Run: headless pygame with SDL's dummy video driver; simulated clock (each Clock.tick advances the game by its frame time, no real sleeping); random seed 0; keys injected as events and as key.get_pressed() state; no mouse input.
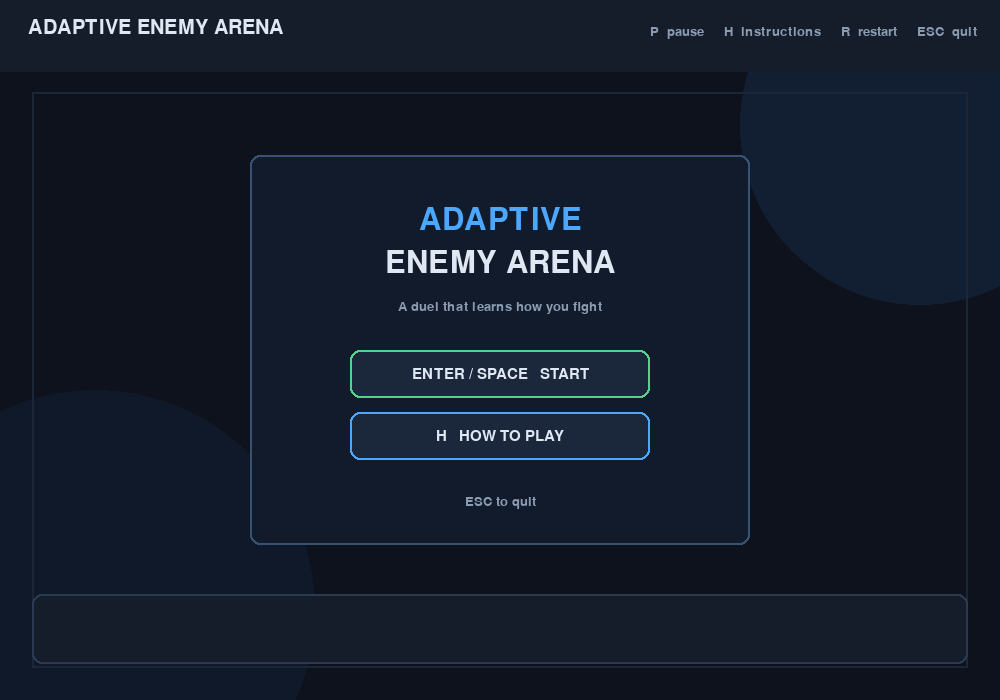
Frame 1 of 4 · flips 1–60 · no input
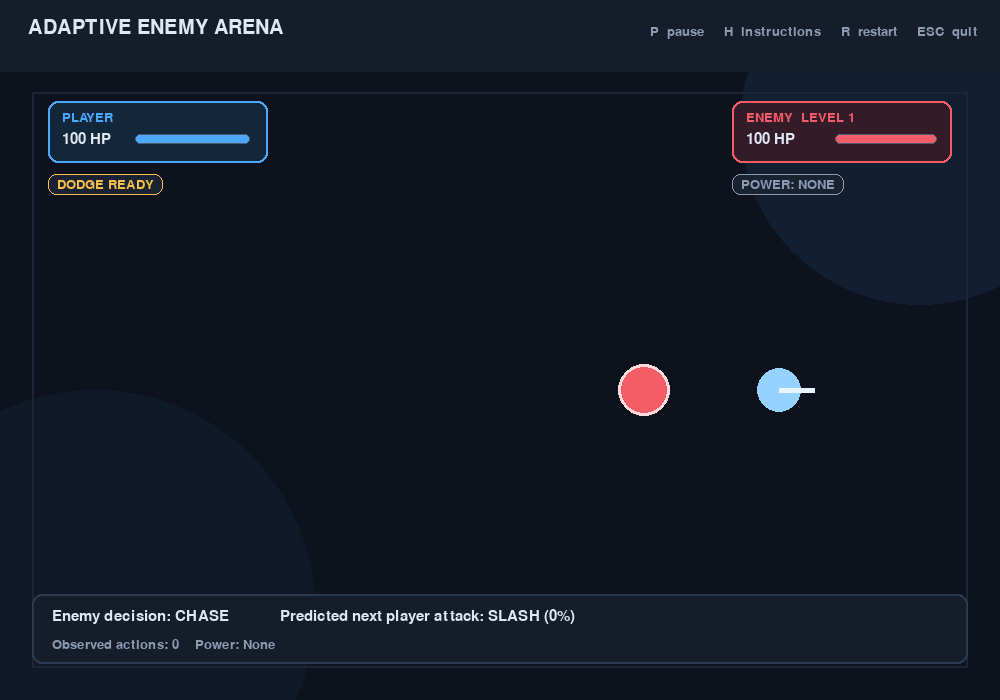
Frame 2 of 4 · flips 61–180 · tapped SPACE, RETURN · held RIGHT (→), D
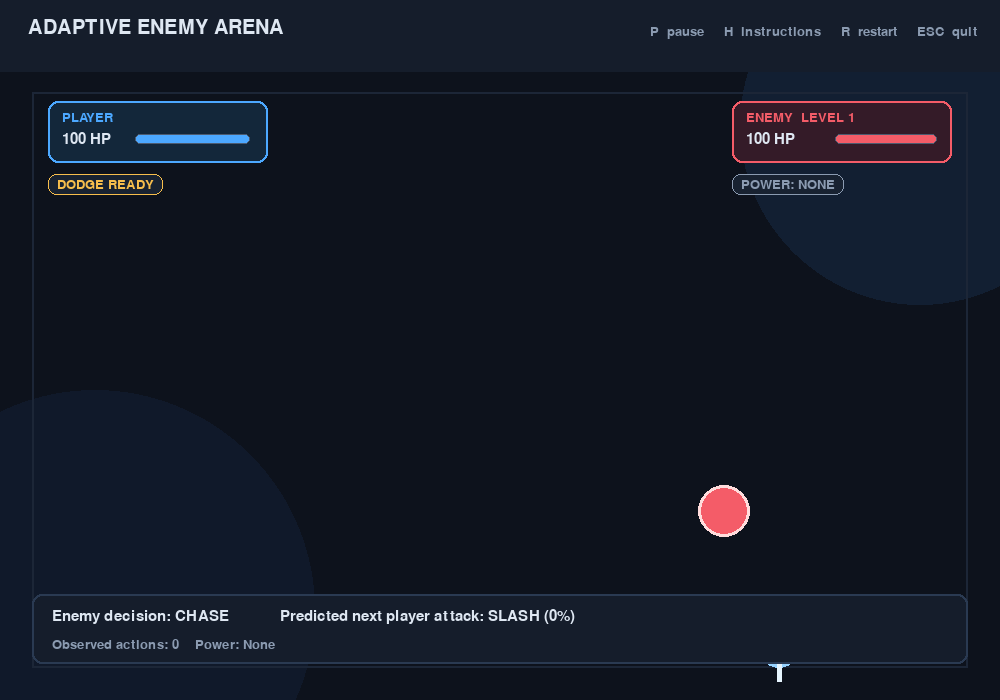
Frame 3 of 4 · flips 181–300 · held DOWN (↓), S
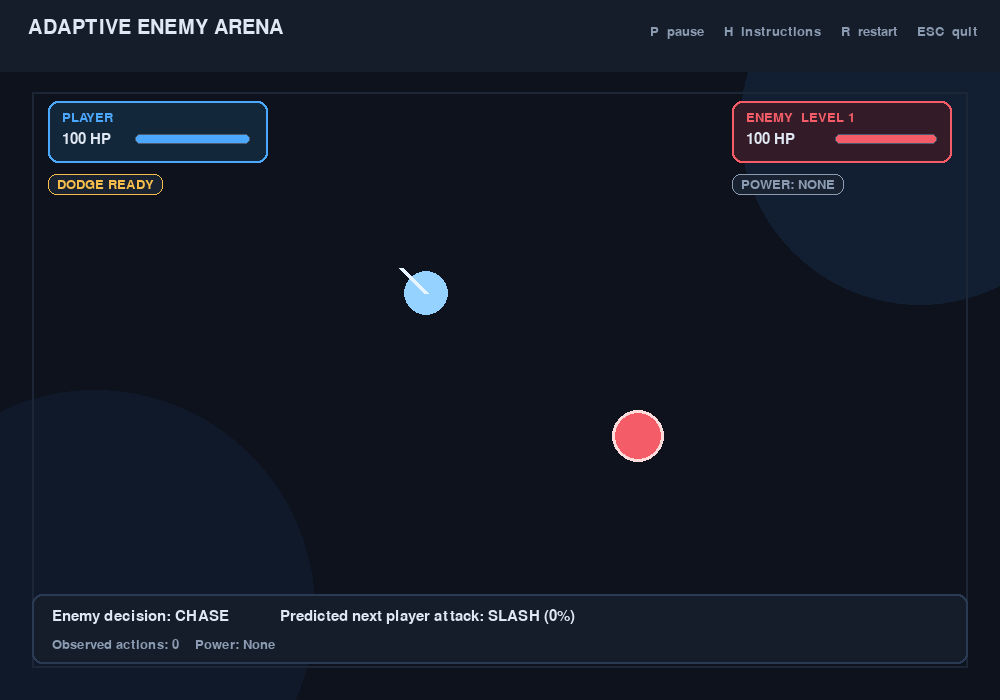
Frame 4 of 4 · flips 301–420 · held LEFT (←), A, UP (↑), W

The pygame program that drew these frames:

import math
from collections import Counter, defaultdict, deque

import pygame

WIDTH, HEIGHT = 1000, 700
ARENA = pygame.Rect(32, 92, WIDTH - 64, HEIGHT - 124)
BG = (13, 18, 28)
PANEL = (21, 29, 43)
TEXT = (222, 231, 242)
MUTED = (139, 155, 177)
BLUE = (76, 168, 255)
RED = (244, 92, 104)
GOLD = (247, 190, 76)
GREEN = (86, 210, 143)
ATTACKS = ("jab", "slash", "heavy")
POWER_CHOICES = {
    pygame.K_1: ("med_kit", "MED KIT", "+35 health"),
    pygame.K_2: ("overdrive", "OVERDRIVE", "+35% attack damage"),
    pygame.K_3: ("phase_boots", "PHASE BOOTS", "+speed and faster dodges"),
}


def clamp(value, low, high):
    return max(low, min(high, value))


class PatternLearner:
    def __init__(self):
        self.transitions = defaultdict(Counter)
        self.global_counts = Counter()
        self.recent_attacks = deque(maxlen=8)
        self.last_attack = None
        self.total_attacks = 0

    def observe(self, attack):
        for counts in self.transitions.values():
            for name in list(counts):
                counts[name] *= 0.84
                if counts[name] < 0.05:
                    del counts[name]
        for name in list(self.global_counts):
            self.global_counts[name] *= 0.93
            if self.global_counts[name] < 0.05:
                del self.global_counts[name]
        if self.last_attack is not None:
            self.transitions[self.last_attack][attack] += 4.0
        self.global_counts[attack] += 2.0
        self.recent_attacks.append(attack)
        self.last_attack = attack
        self.total_attacks += 1

    def _scores(self):
        scores = Counter(self.transitions.get(self.last_attack, self.global_counts))
        for index, attack in enumerate(reversed(self.recent_attacks), start=1):
            scores[attack] += max(0.35, 2.0 - index * 0.16)
        return scores

    def predict(self):
        counts = self._scores()
        if not counts:
            return "slash", 0.0
        total = sum(counts.values())
        choice, value = max(counts.items(), key=lambda item: item[1])
        return choice, value / total

    def distribution(self):
        counts = self._scores()
        total = sum(counts.values()) or 1
        return {name: counts.get(name, 0) / total for name in ATTACKS}


class Player:
    def __init__(self):
        self.position = pygame.Vector2(280, 390)
        self.radius = 22
        self.speed = 260
        self.health = 100
        self.facing = pygame.Vector2(1, 0)
        self.attack_name = None
        self.attack_timer = 0
        self.attack_cooldown = 0
        self.invulnerable = 0
        self.dodge_cooldown = 0
        self.dodge_timer = 0
        self.attack_power = 1.0
        self.power_name = "None"

    def update(self, dt, keys):
        movement = pygame.Vector2(
            keys[pygame.K_d] - keys[pygame.K_a],
            keys[pygame.K_s] - keys[pygame.K_w],
        )
        if movement.length_squared():
            movement = movement.normalize()
            self.facing = movement
            self.position += movement * self.speed * dt
        self.position.x = clamp(self.position.x, ARENA.left + self.radius, ARENA.right - self.radius)
        self.position.y = clamp(self.position.y, ARENA.top + self.radius, ARENA.bottom - self.radius)
        self.attack_timer = max(0, self.attack_timer - dt)
        self.attack_cooldown = max(0, self.attack_cooldown - dt)
        self.invulnerable = max(0, self.invulnerable - dt)
        self.dodge_timer = max(0, self.dodge_timer - dt)
        self.dodge_cooldown = max(0, self.dodge_cooldown - dt)

    def dodge(self):
        if self.dodge_cooldown > 0 or self.dodge_timer > 0:
            return False
        self.dodge_timer = 0.28
        self.dodge_cooldown = 1.15
        self.invulnerable = max(self.invulnerable, 0.36)
        self.position += self.facing * 85
        self.position.x = clamp(self.position.x, ARENA.left + self.radius, ARENA.right - self.radius)
        self.position.y = clamp(self.position.y, ARENA.top + self.radius, ARENA.bottom - self.radius)
        return True

    def apply_power(self, power):
        if power == "med_kit":
            self.health = min(100, self.health + 35)
            self.power_name = "Med Kit"
        elif power == "overdrive":
            self.attack_power += 0.35
            self.power_name = "Overdrive"
        elif power == "phase_boots":
            self.speed += 55
            self.dodge_cooldown = 0
            self.power_name = "Phase Boots"

    def attack(self, name):
        if self.attack_cooldown > 0 or self.attack_timer > 0:
            return False
        self.attack_name = name
        self.attack_timer = {"jab": 0.18, "slash": 0.26, "heavy": 0.42}[name]
        self.attack_cooldown = {"jab": 0.32, "slash": 0.48, "heavy": 0.78}[name]
        return True

    def hitbox(self):
        reach = {"jab": 58, "slash": 82, "heavy": 70}.get(self.attack_name, 0)
        width = {"jab": 30, "slash": 52, "heavy": 44}.get(self.attack_name, 0)
        center = self.position + self.facing * reach
        return pygame.Rect(center.x - width, center.y - width, width * 2, width * 2)

    def draw(self, surface):
        color = (150, 210, 255) if self.invulnerable <= 0 else (210, 240, 255)
        if self.dodge_timer > 0:
            pygame.draw.circle(surface, GOLD, self.position, self.radius + 10, 3)
        pygame.draw.circle(surface, color, self.position, self.radius)
        pygame.draw.line(surface, (230, 245, 255), self.position, self.position + self.facing * 35, 5)
        if self.attack_timer > 0:
            box = self.hitbox()
            pygame.draw.ellipse(surface, (100, 190, 255), box, 3)


class Enemy:
    def __init__(self, learner, level=1):
        self.position = pygame.Vector2(720, 390)
        self.radius = 26
        self.level = level
        self.max_health = 100 + (level - 1) * 25
        self.health = self.max_health
        self.learner = learner
        self.mode = "observe"
        self.mode_timer = 0
        self.dodge_cooldown = 0
        self.attack_cooldown = 0
        self.dodge_direction = pygame.Vector2(0, 0)
        self.last_prediction = "slash"
        self.confidence = 0
        self.successes = 0

    def update(self, dt, player):
        self.mode_timer = max(0, self.mode_timer - dt)
        self.dodge_cooldown = max(0, self.dodge_cooldown - dt)
        self.attack_cooldown = max(0, self.attack_cooldown - dt)
        to_player = player.position - self.position
        distance = to_player.length() or 1
        direction = to_player.normalize()

        if self.mode_timer <= 0:
            self.choose_action(player, distance, direction)

        if self.mode == "dodge":
            self.position += self.dodge_direction * 390 * dt
        elif self.mode == "attack":
            self.position += direction * 105 * dt
        elif distance > 145:
            self.position += direction * 120 * dt
        elif distance < 95:
            self.position -= direction * 75 * dt

        self.position.x = clamp(self.position.x, ARENA.left + self.radius, ARENA.right - self.radius)
        self.position.y = clamp(self.position.y, ARENA.top + self.radius, ARENA.bottom - self.radius)

    def choose_action(self, player, distance, direction):
        self.last_prediction, self.confidence = self.learner.predict()
        danger = self.last_prediction in ("slash", "heavy")
        player_attacking = player.attack_timer > 0
        learning_bonus = min(0.12, (self.level - 1) * 0.02)

        if danger and self.dodge_cooldown <= 0 and (player_attacking or self.confidence >= 0.42 - learning_bonus) and distance < 250:
            self.mode = "dodge"
            self.mode_timer = 0.42
            self.dodge_cooldown = 1.0
            side = pygame.Vector2(-direction.y, direction.x)
            self.dodge_direction = side if pygame.time.get_ticks() % 2 else -side
            return

        if distance < 150 and self.attack_cooldown <= 0 and (self.confidence >= 0.34 - learning_bonus or player.attack_cooldown > 0.2):
            self.mode = "attack"
            self.mode_timer = 0.36
            self.attack_cooldown = 0.85
            return

        self.mode = "chase"
        self.mode_timer = 0.10

    def draw(self, surface):
        color = RED if self.mode != "dodge" else GOLD
        pygame.draw.circle(surface, color, self.position, self.radius)
        pygame.draw.circle(surface, (255, 220, 220), self.position, self.radius, 3)
        if self.mode == "attack":
            pygame.draw.circle(surface, (255, 145, 145), self.position, 45, 3)
        if self.mode == "dodge":
            pygame.draw.line(surface, (255, 238, 150), self.position - self.dodge_direction * 30, self.position + self.dodge_direction * 30, 5)


def draw_text(surface, font, text, position, color=TEXT):
    surface.blit(font.render(text, True, color), position)


def draw_bar(surface, rect, value, color):
    pygame.draw.rect(surface, (45, 54, 70), rect, border_radius=5)
    fill = rect.copy()
    fill.width = int(rect.width * clamp(value, 0, 1))
    if fill.width:
        pygame.draw.rect(surface, color, fill, border_radius=5)
    pygame.draw.rect(surface, (76, 91, 112), rect, 1, border_radius=5)


def draw_panel(surface, rect, fill=PANEL, outline=(42, 58, 82)):
    pygame.draw.rect(surface, fill, rect, border_radius=10)
    pygame.draw.rect(surface, outline, rect, 2, border_radius=10)


def draw_centered(surface, font, text, y, color=TEXT):
    rendered = font.render(text, True, color)
    surface.blit(rendered, (WIDTH // 2 - rendered.get_width() // 2, y))


def draw_centered_in_rect(surface, font, text, rect, color=TEXT):
    rendered = font.render(text, True, color)
    surface.blit(rendered, (rect.centerx - rendered.get_width() // 2, rect.centery - rendered.get_height() // 2))


def draw_button(surface, font, text, rect, color=BLUE):
    draw_panel(surface, rect, (27, 39, 58), color)
    rendered = font.render(text, True, TEXT)
    surface.blit(rendered, (rect.centerx - rendered.get_width() // 2, rect.centery - rendered.get_height() // 2))


def draw_pill(surface, font, text, position, color):
    rendered = font.render(text, True, color)
    rect = pygame.Rect(position[0], position[1], rendered.get_width() + 18, rendered.get_height() + 8)
    pygame.draw.rect(surface, (24, 34, 49), rect, border_radius=8)
    pygame.draw.rect(surface, color, rect, 1, border_radius=8)
    surface.blit(rendered, (rect.x + 9, rect.y + 4))


def reset_game():
    learner = PatternLearner()
    return Player(), Enemy(learner), learner, "", "menu", 0.0


def main():
    pygame.init()
    pygame.display.set_caption("Adaptive Enemy Arena")
    screen = pygame.display.set_mode((WIDTH, HEIGHT))
    clock = pygame.time.Clock()
    hero_font = pygame.font.Font(None, 46)
    title_font = pygame.font.Font(None, 30)
    font = pygame.font.Font(None, 23)
    small_font = pygame.font.Font(None, 19)
    player, enemy, learner, message, game_state, enemy_dead_timer = reset_game()
    running = True

    while running:
        dt = min(clock.tick(60) / 1000, 0.05)
        for event in pygame.event.get():
            if event.type == pygame.QUIT:
                running = False
            elif event.type == pygame.KEYDOWN:
                if event.key == pygame.K_ESCAPE:
                    running = False
                elif event.key == pygame.K_r:
                    player, enemy, learner, message, game_state, enemy_dead_timer = reset_game()
                    game_state = "playing"
                elif event.key == pygame.K_h:
                    game_state = "how_to_play" if game_state != "how_to_play" else "menu"
                elif event.key == pygame.K_p and game_state in ("playing", "paused"):
                    game_state = "paused" if game_state == "playing" else "playing"
                elif game_state == "playing" and event.key in (pygame.K_LSHIFT, pygame.K_RSHIFT):
                    if player.dodge():
                        learner.observe("dodge")
                        message = "Player dodged. Enemy recorded the escape pattern."
                elif game_state == "enemy_dead" and event.key in POWER_CHOICES:
                    power, power_name, _ = POWER_CHOICES[event.key]
                    player.apply_power(power)
                    enemy = Enemy(learner, enemy.level + 1)
                    game_state = "playing"
                    message = f"{power_name} equipped. Enemy level {enemy.level} appeared!"
                elif game_state == "menu" and event.key in (pygame.K_RETURN, pygame.K_SPACE):
                    game_state = "playing"
                elif game_state == "how_to_play" and event.key in (pygame.K_RETURN, pygame.K_SPACE):
                    game_state = "menu"
                else:
                    attack_name = {pygame.K_q: "jab", pygame.K_SPACE: "slash", pygame.K_e: "heavy"}.get(event.key)
                    if game_state == "playing" and attack_name and player.attack(attack_name):
                        learner.observe(attack_name)
                        message = f"Player used {attack_name}. Enemy updated its model."

        if game_state == "playing":
            keys = pygame.key.get_pressed()
            player.update(dt, keys)
            enemy.update(dt, player)

            if player.attack_timer > 0 and player.attack_name and player.hitbox().collidepoint(enemy.position) and enemy.mode != "dodge":
                damage = {"jab": 5, "slash": 8, "heavy": 14}[player.attack_name]
                enemy.health = max(0, enemy.health - damage * player.attack_power * dt * 10)
            if enemy.mode == "attack" and enemy.position.distance_to(player.position) < 72 and player.invulnerable <= 0:
                player.health = max(0, player.health - 18 * dt)

            if player.health <= 0:
                game_state = "player_dead"
                message = "You died. Press R to restart."
            elif enemy.health <= 0:
                game_state = "enemy_dead"
                enemy_dead_timer = 0.0
                message = f"Enemy level {enemy.level} defeated! Choose a power."

        screen.fill(BG)
        pygame.draw.circle(screen, (18, 31, 50), (WIDTH - 80, 125), 180)
        pygame.draw.circle(screen, (16, 25, 42), (95, HEIGHT - 90), 220)
        pygame.draw.rect(screen, PANEL, (0, 0, WIDTH, 72))
        pygame.draw.rect(screen, (28, 38, 55), ARENA, 2)
        draw_text(screen, title_font, "ADAPTIVE ENEMY ARENA", (28, 18), TEXT)
        draw_text(screen, small_font, "P  pause     H  instructions     R  restart     ESC  quit", (650, 25), MUTED)

        if game_state not in ("menu", "how_to_play"):
            player.draw(screen)
            if game_state != "player_dead" or enemy.health > 0:
                enemy.draw(screen)

        if game_state not in ("menu", "how_to_play"):
            player_card = pygame.Rect(48, 101, 220, 62)
            enemy_card = pygame.Rect(WIDTH - 268, 101, 220, 62)
            draw_panel(screen, player_card, (19, 39, 58), BLUE)
            draw_panel(screen, enemy_card, (52, 27, 40), RED)
            draw_text(screen, small_font, "PLAYER", (62, 111), BLUE)
            draw_text(screen, font, f"{max(0, int(player.health))} HP", (62, 132), TEXT)
            draw_bar(screen, pygame.Rect(135, 134, 115, 10), player.health / 100, BLUE)
            draw_text(screen, small_font, f"ENEMY  LEVEL {enemy.level}", (WIDTH - 254, 111), RED)
            draw_text(screen, font, f"{max(0, int(enemy.health))} HP", (WIDTH - 254, 132), TEXT)
            draw_bar(screen, pygame.Rect(WIDTH - 165, 134, 102, 10), enemy.health / enemy.max_health, RED)
            dodge_ready = player.dodge_cooldown <= 0
            draw_pill(screen, small_font, "DODGE READY" if dodge_ready else f"DODGE {player.dodge_cooldown:.1f}s", (48, 174), GOLD if dodge_ready else MUTED)
            draw_pill(screen, small_font, f"POWER: {player.power_name.upper()}", (WIDTH - 268, 174), GREEN if player.power_name != "None" else MUTED)

        panel = pygame.Rect(32, HEIGHT - 106, WIDTH - 64, 70)
        draw_panel(screen, panel)
        if game_state not in ("menu", "how_to_play"):
            prediction, confidence = learner.predict()
            draw_text(screen, font, f"Enemy decision: {enemy.mode.upper()}", (52, HEIGHT - 91), GOLD if enemy.mode == "dodge" else RED if enemy.mode == "attack" else TEXT)
            draw_text(screen, font, f"Predicted next player attack: {prediction.upper()} ({confidence:.0%})", (280, HEIGHT - 91), TEXT)
            draw_text(screen, small_font, f"Observed actions: {learner.total_attacks}    Power: {player.power_name}", (52, HEIGHT - 62), MUTED)
            if message:
                draw_text(screen, small_font, message, (580, HEIGHT - 62), GREEN)

        if game_state == "menu":
            menu_card = pygame.Rect(250, 155, 500, 390)
            draw_panel(screen, menu_card, (17, 27, 43), (55, 82, 115))
            draw_centered(screen, hero_font, "ADAPTIVE", 205, BLUE)
            draw_centered(screen, hero_font, "ENEMY ARENA", 248, TEXT)
            draw_centered(screen, small_font, "A duel that learns how you fight", 300, MUTED)
            draw_button(screen, font, "ENTER / SPACE   START", pygame.Rect(350, 350, 300, 48), GREEN)
            draw_button(screen, font, "H   HOW TO PLAY", pygame.Rect(350, 412, 300, 48), BLUE)
            draw_centered(screen, small_font, "ESC to quit", 495, MUTED)
        elif game_state == "how_to_play":
            help_card = pygame.Rect(205, 135, 590, 450)
            draw_panel(screen, help_card, (17, 27, 43), (55, 82, 115))
            draw_centered(screen, hero_font, "HOW TO PLAY", 180, TEXT)
            draw_centered(screen, font, "MOVE", 255, BLUE)
            draw_centered(screen, font, "W A S D", 285, TEXT)
            draw_centered(screen, font, "ATTACK", 335, GOLD)
            draw_centered(screen, font, "Q  JAB       SPACE  SLASH       E  HEAVY", 365, TEXT)
            draw_centered(screen, font, "SHIFT  DODGE", 400, GOLD)
            draw_centered(screen, small_font, "The enemy learns your attack patterns and predicts your next move.", 425, MUTED)
            draw_centered(screen, small_font, "Defeat it to choose a power before the next level.", 450, MUTED)
            draw_button(screen, font, "ENTER / SPACE   BACK", pygame.Rect(350, 510, 300, 48), GREEN)
        elif game_state == "enemy_dead":
            overlay = pygame.Surface((WIDTH, HEIGHT), pygame.SRCALPHA)
            overlay.fill((5, 12, 22, 170))
            screen.blit(overlay, (0, 0))
            draw_centered(screen, hero_font, "VICTORY", 185, GREEN)
            draw_centered(screen, font, "Choose a superpower for the next level", 245, TEXT)
            for index, (power, power_name, description) in enumerate(POWER_CHOICES.values()):
                card = pygame.Rect(155 + index * 240, 315, 210, 125)
                draw_panel(screen, card, (20, 35, 52), GOLD if index == 1 else BLUE if index == 0 else GREEN)
                draw_centered_in_rect(screen, font, f"{index + 1}  {power_name}", pygame.Rect(card.x, card.y + 12, card.width, 30))
                draw_centered_in_rect(screen, small_font, description, pygame.Rect(card.x, card.y + 68, card.width, 30), MUTED)
            draw_centered(screen, small_font, "Press 1, 2, or 3 to choose. The game is paused until you decide.", 500, MUTED)
        elif game_state == "player_dead":
            overlay = pygame.Surface((WIDTH, HEIGHT), pygame.SRCALPHA)
            overlay.fill((35, 5, 16, 185))
            screen.blit(overlay, (0, 0))
            draw_centered(screen, hero_font, "YOU DIED", 280, RED)
            draw_centered(screen, font, "Press R to restart", 335, TEXT)
        elif game_state == "paused":
            overlay = pygame.Surface((WIDTH, HEIGHT), pygame.SRCALPHA)
            overlay.fill((5, 12, 22, 185))
            screen.blit(overlay, (0, 0))
            draw_centered(screen, hero_font, "PAUSED", 280, GOLD)
            draw_centered(screen, font, "Press P to resume", 335, TEXT)

        pygame.display.flip()

    pygame.quit()


if __name__ == "__main__":
    main()
